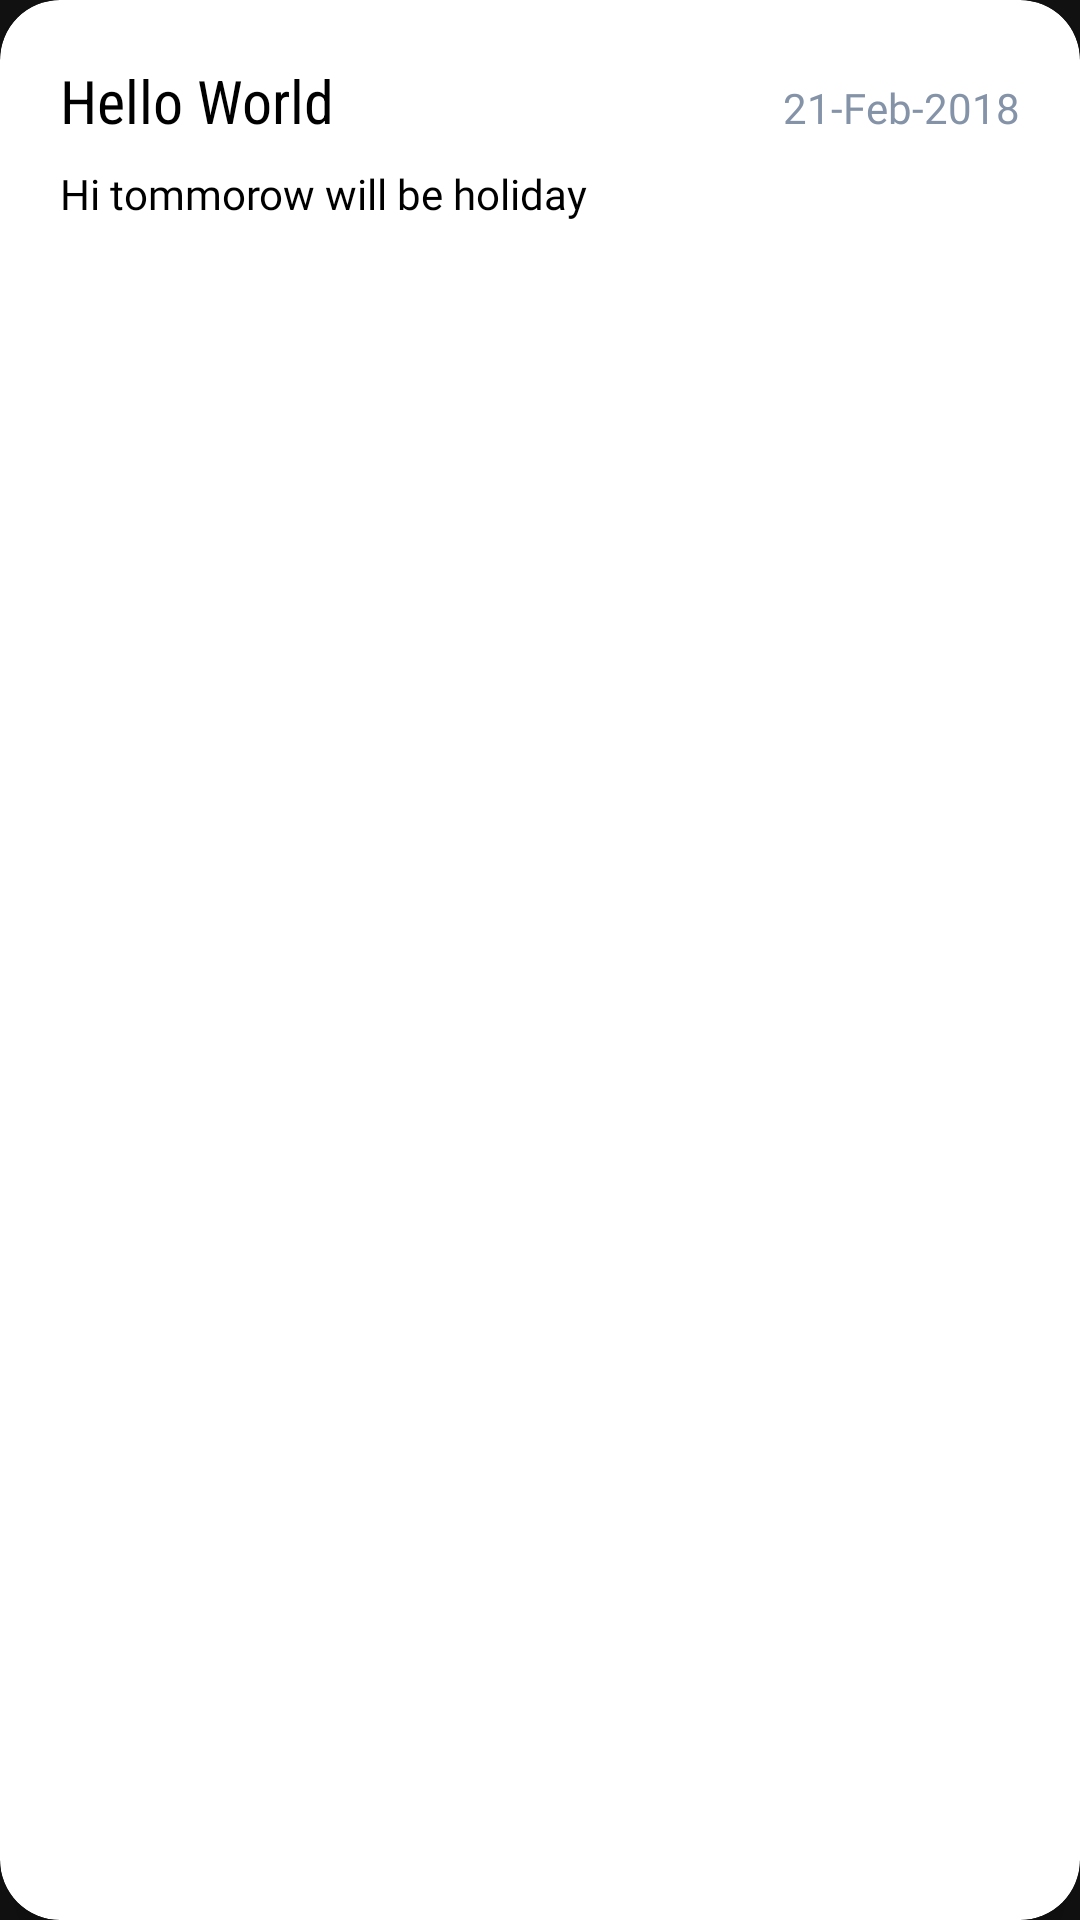

This screen was rendered from an Android layout file. Write that file and the resources it references.
<!-- AndroidManifest.xml: application theme AppTheme -->
<!-- res/layout/message_card.xml -->
<?xml version="1.0" encoding="utf-8"?>
<com.google.android.material.card.MaterialCardView xmlns:android="http://schemas.android.com/apk/res/android"
    xmlns:app="http://schemas.android.com/apk/res-auto"
    android:orientation="vertical"
    android:layout_width="match_parent"
    app:cardCornerRadius="20dp"
    app:cardElevation="10dp"
    app:cardBackgroundColor="@color/white"
    android:layout_margin="10dp"
    app:contentPadding="20dp"
    android:layout_height="wrap_content">

    <LinearLayout
        android:layout_width="match_parent"
        android:layout_height="wrap_content"
        android:orientation="vertical">

        <LinearLayout
            android:layout_width="match_parent"
            android:layout_height="wrap_content"
            android:orientation="horizontal"
            android:weightSum="5">

            <TextView
                android:layout_width="0dp"
                android:layout_height="wrap_content"
                android:layout_weight="3"
                android:textColor="#000000"
                android:text="Hello World"
                android:fontFamily="sans-serif-condensed"
                android:textSize="20sp"
                android:id="@+id/title"/>
            <RelativeLayout
                android:layout_width="0dp"
                android:layout_height="wrap_content"
                android:layout_weight="2">
                <TextView
                    android:layout_width="wrap_content"
                    android:layout_height="wrap_content"
                    android:id="@+id/date_time"
                    android:layout_alignParentRight="true"
                    android:text="21-Feb-2018"
                    android:layout_marginBottom="8dp"
                    android:fontFamily="@font/nexabold"
                    android:textColor="@color/coolGray"/>
            </RelativeLayout>

        </LinearLayout>





        <TextView
            android:layout_width="wrap_content"
            android:layout_height="wrap_content"
            android:id="@+id/body"
            android:text="Hi tommorow will be holiday"
            android:layout_marginTop="8dp"
            android:fontFamily="@font/nexalight"
            android:textColor="@color/black"
            />

    </LinearLayout>
</com.google.android.material.card.MaterialCardView>
<!-- resources referenced by this layout -->
<resources>
  <color name="black">#000000</color>
  <color name="coolGray">#8493A8</color>
  <color name="white">#ffffff</color>
  <style name="AppTheme" parent="Theme.MaterialComponents.NoActionBar">
          
          <item name="colorPrimary">@color/colorPrimary</item>
          <item name="colorPrimaryDark">@color/colorPrimaryDark</item>
          <item name="colorAccent">@color/colorAccent</item>
          <item name="colorOnSurface">@color/coolGray</item>
          <item name="colorOnBackground">@color/colorPrimary</item>
  
      </style>
  <color name="colorPrimary">#740BE4</color>
  <color name="colorPrimaryDark">#740BE4</color>
  <color name="colorAccent">#9134f5</color>
</resources>
